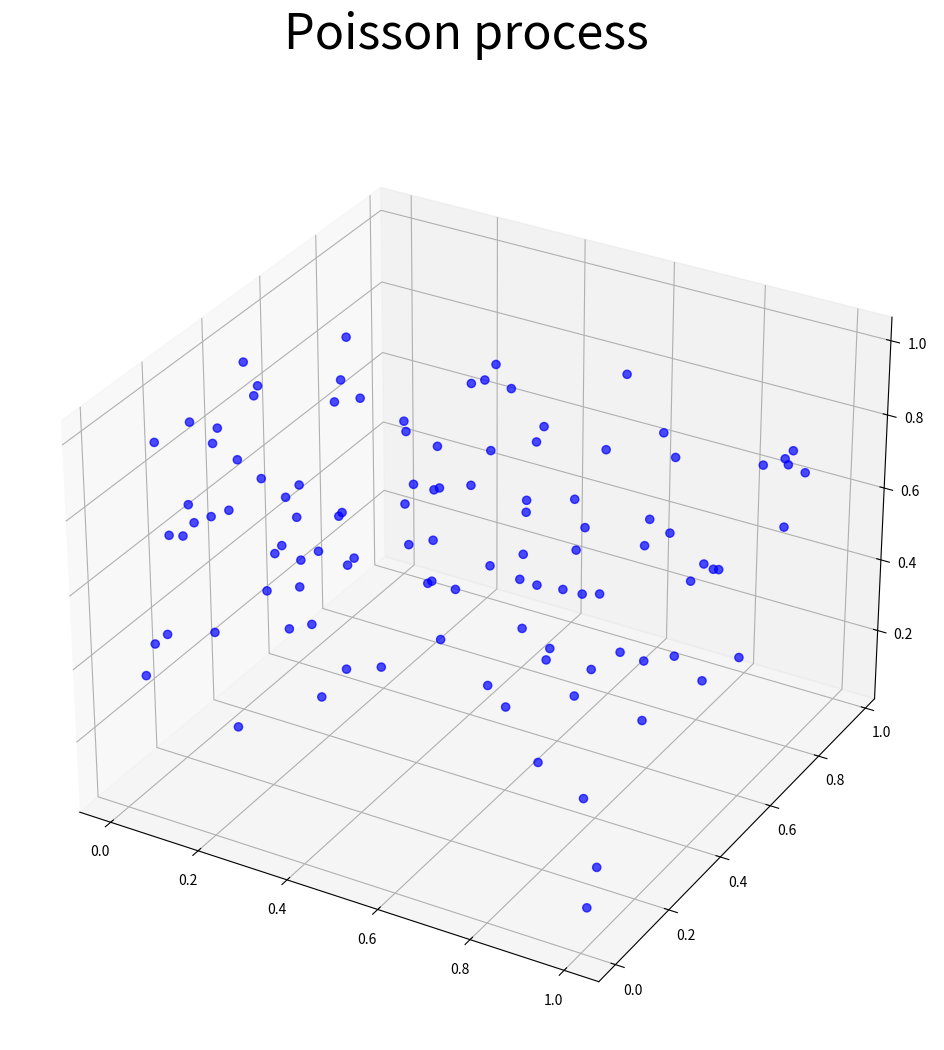

Generate this figure with matplotlib:
# -*- coding: utf-8 -*-
"""
Created on Tue Nov  5 13:46:46 2019

"""
#################################################################
# run   %matplotlib   in the console to get an interactive plot #
#################################################################

from mpl_toolkits.mplot3d import Axes3D
from scipy import stats
import matplotlib.pyplot as plt
 

###Oberservation window
x_min = 0 
x_max = 1

y_min = 0 
y_max = 1

z_min = 0
z_max = 1


###Simulation of the Poisson process

#The number of points follows a Poisson distribution
number_points = stats.poisson.rvs(100)
print("\n" + "The number of points is: " + str(number_points) + "\n")

#In each coordinate, the points follow some beta distribution
x_coord = stats.beta.rvs(a = 0.5, b = 0.5, size = number_points)
y_coord = stats.beta.rvs(a = 1, b = 1.5, size = number_points)
z_coord = stats.beta.rvs(a = 2, b = 1, size = number_points)


###Plot the points
fig = plt.figure(figsize = (12, 12))
ax = fig.add_subplot(111, projection='3d')

ax.scatter(x_coord, y_coord, z_coord, edgecolor = 'b', facecolor = 'b', alpha = 0.7, s = 35)
ax.set_title("Poisson process \n", fontdict = {'fontsize': 35, 'fontweight': 'medium'})

#Uncomment the following command if you wish to save the resulting picture
#fig.savefig("problem1c.png", bbox_inches='tight')
